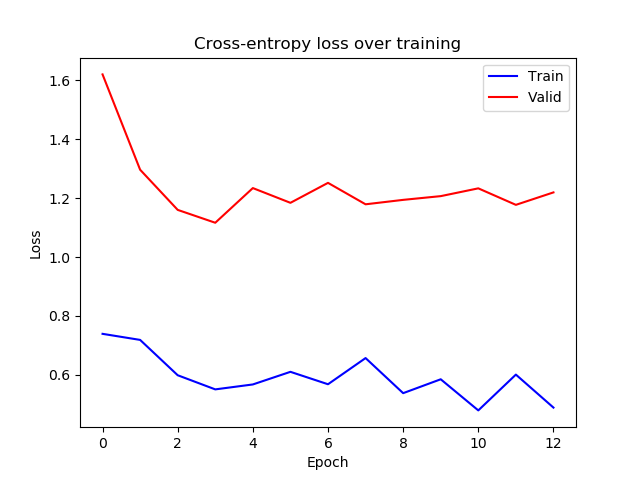

The file beside this chart, header and first rows:
epoch, train_loss, valid_loss
0, 0.7393, 1.62
1, 0.7187, 1.296
2, 0.5987, 1.16
3, 0.5507, 1.116
4, 0.5675, 1.234
5, 0.6103, 1.184
6, 0.5681, 1.252
7, 0.657, 1.179
8, 0.5379, 1.194
9, 0.585, 1.207
10, 0.4794, 1.233
11, 0.6009, 1.177
12, 0.4889, 1.219
